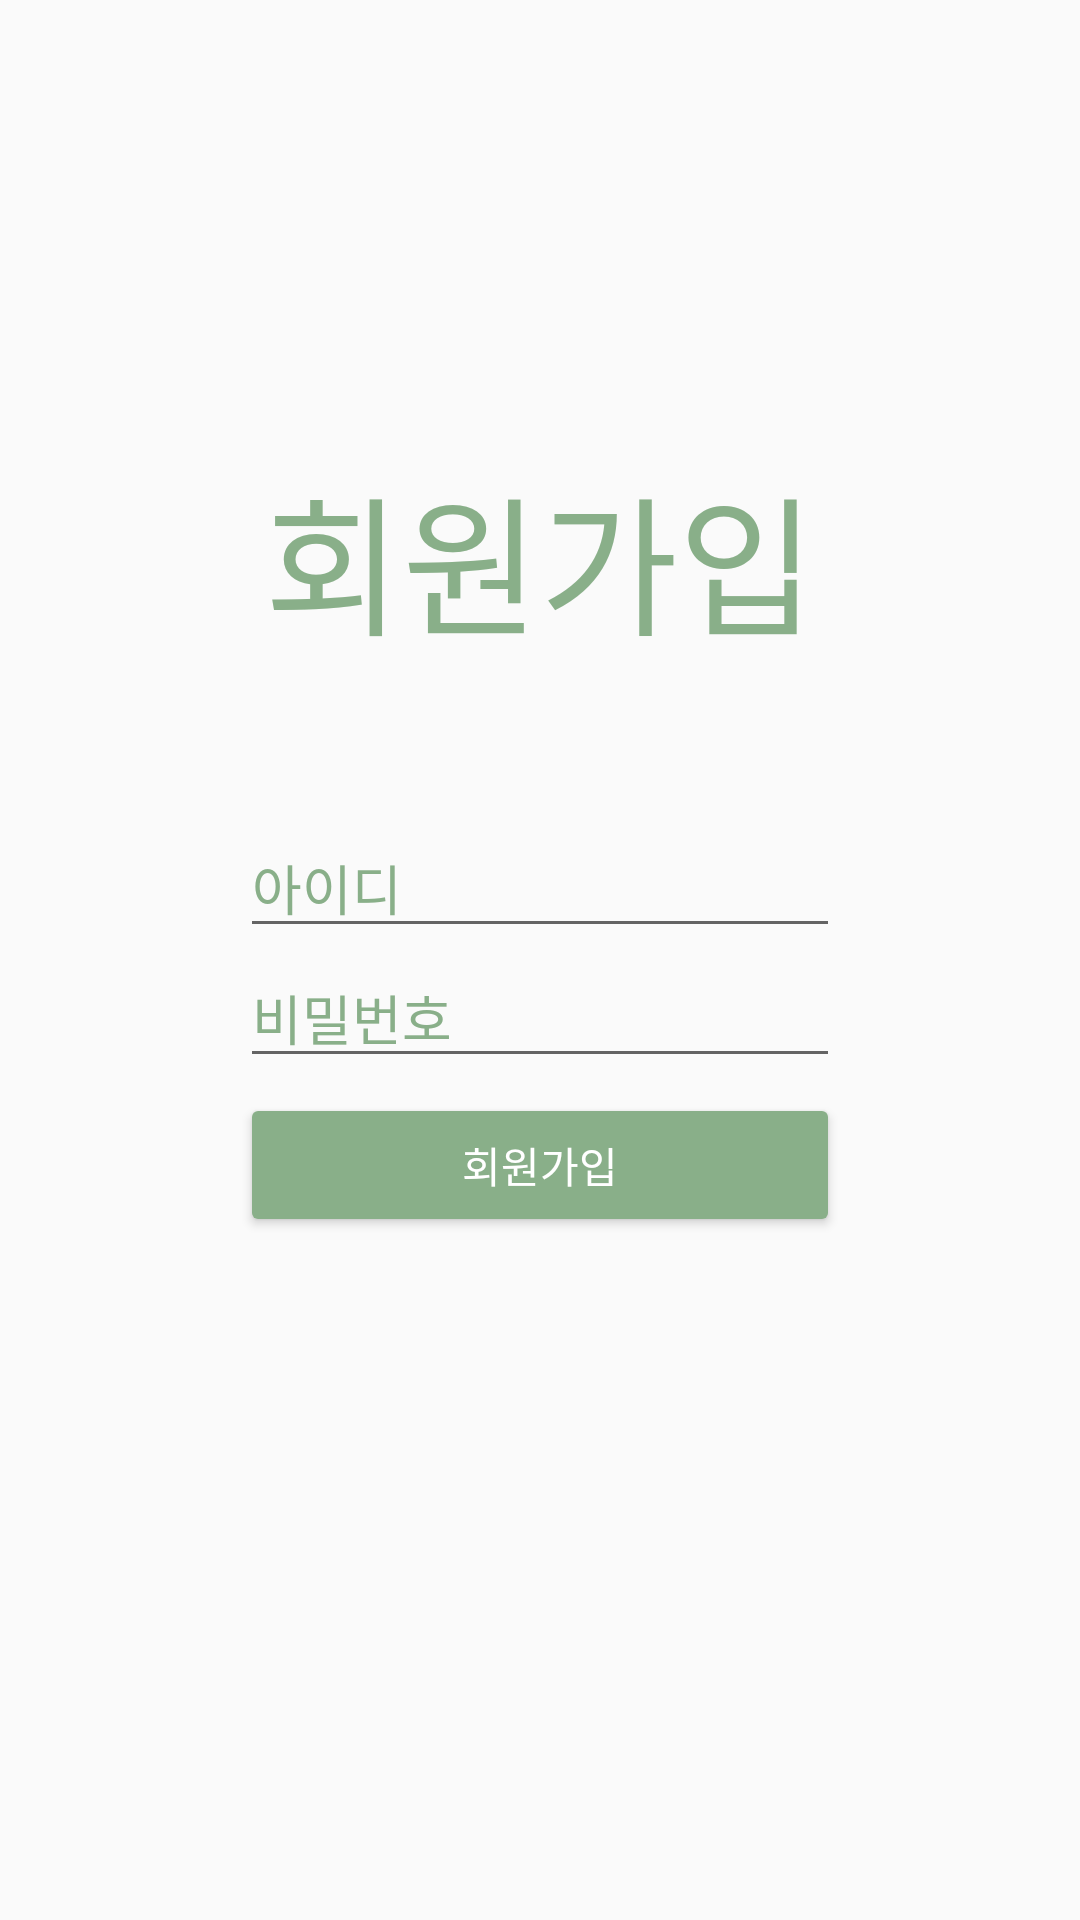

This screen was rendered from an Android layout file. Write that file and the resources it references.
<!-- AndroidManifest.xml: application theme Theme.Guru2_10 -->
<!-- res/layout/activity_join.xml -->
<?xml version="1.0" encoding="utf-8"?>
<LinearLayout xmlns:android="http://schemas.android.com/apk/res/android"
    xmlns:app="http://schemas.android.com/apk/res-auto"
    xmlns:tools="http://schemas.android.com/tools"
    android:id="@+id/main"
    android:orientation="vertical"
    android:layout_width="match_parent"
    android:layout_height="match_parent"
    tools:context=".JoinActivity">

    <TextView
        android:layout_marginTop="150dp"
        android:layout_width="wrap_content"
        android:layout_height="wrap_content"
        android:text="회원가입"
        android:textColor="#89AF89"
        android:textSize="50dp"
        android:layout_gravity="center"
        android:layout_marginBottom="50dp" />

    <EditText
        android:layout_gravity="center"
        android:layout_width="200dp"
        android:layout_height="wrap_content"
        android:textColorHint="#89AF89"
        android:hint="아이디"
        android:id="@+id/edtjId"/>
    <EditText
        android:layout_gravity="center"
        android:layout_width="200dp"
        android:layout_height="wrap_content"
        android:inputType="textPassword"
        android:textColorHint="#89AF89"
        android:hint="비밀번호"
        android:id="@+id/edtjPw"
        android:layout_marginBottom="5dp"/>

    <Button
        android:layout_gravity="center"
        android:layout_width="200dp"
        android:layout_height="wrap_content"
        android:id="@+id/joinButton"
        android:backgroundTint="#89AF89"
        android:textColor="@color/white"
        android:text="회원가입"/>

</LinearLayout>
<!-- resources referenced by this layout -->
<resources>
  <color name="white">#FFFFFFFF</color>
  <style name="Theme.Guru2_10" parent="Base.Theme.Guru2_10" />
  <style name="Base.Theme.Guru2_10" parent="Theme.AppCompat.Light.NoActionBar">
          
          
      </style>
</resources>
